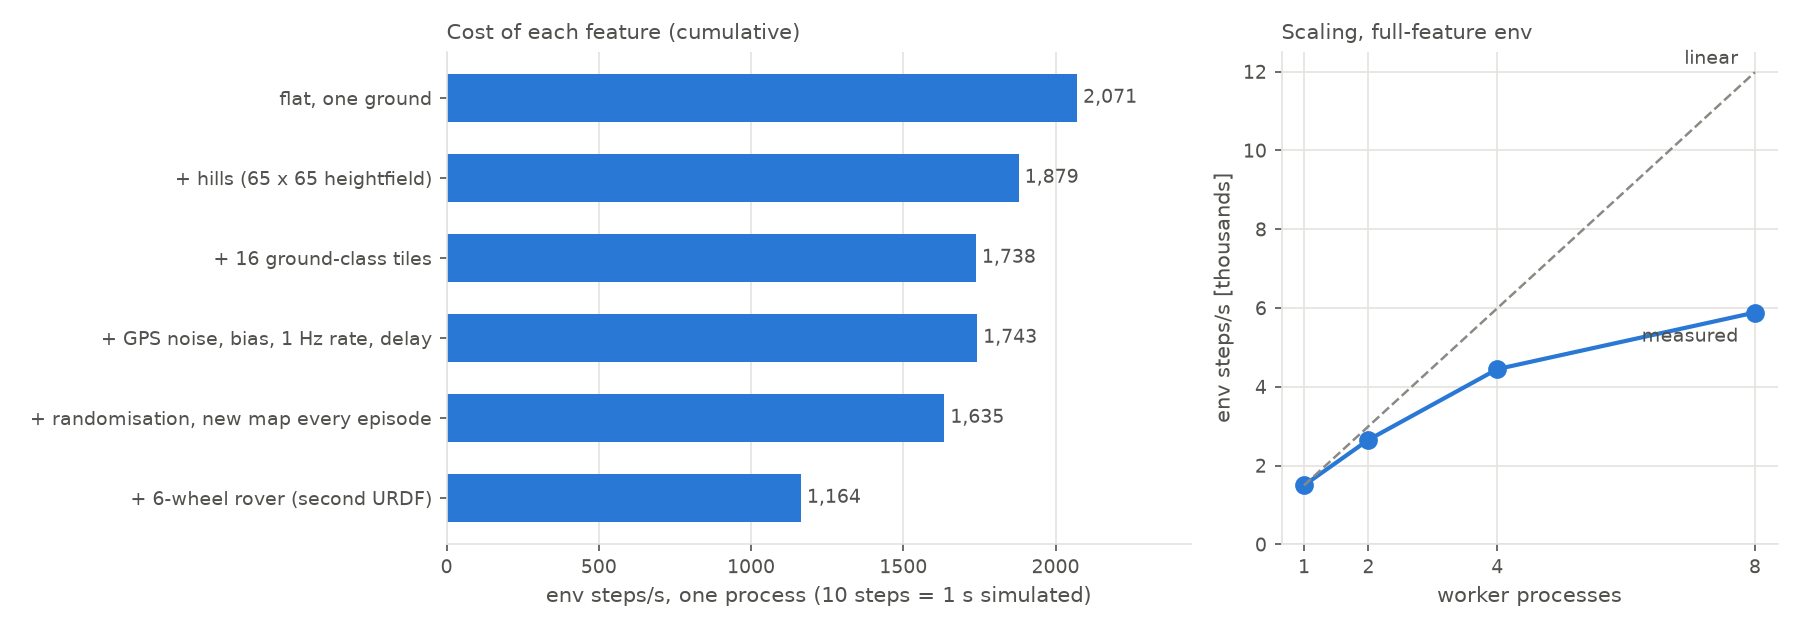

Data behind this chart, as committed beside it:
experiment, setting, steps_per_s, real_time_factor, reset_ms
ladder, flat, one ground, 2071, 207.1, 2.43
ladder, + hills (65 x 65 heightfield), 1879, 187.9, 2.603
ladder, + 16 ground-class tiles, 1738, 173.8, 3.295
ladder, + GPS noise, bias, 1 Hz rate, delay, 1743, 174.3, 3.278
ladder, + randomisation, new map every episode, 1635, 163.5, 3.657
ladder, + 6-wheel rover (second URDF), 1164, 116.4, 4.2
resolution, 65, 1643, 164.3, 3.628
resolution, 129, 1409, 140.9, 4.946
resolution, 257, 1094, 109.4, 8.968
processes, 1, 1498, 149.8, 
processes, 2, 2653, 265.3, 
processes, 4, 4448, 444.8, 
processes, 8, 5885, 588.5, 
ppo, PPO training, 8 processes, 4753, 475.3, 
